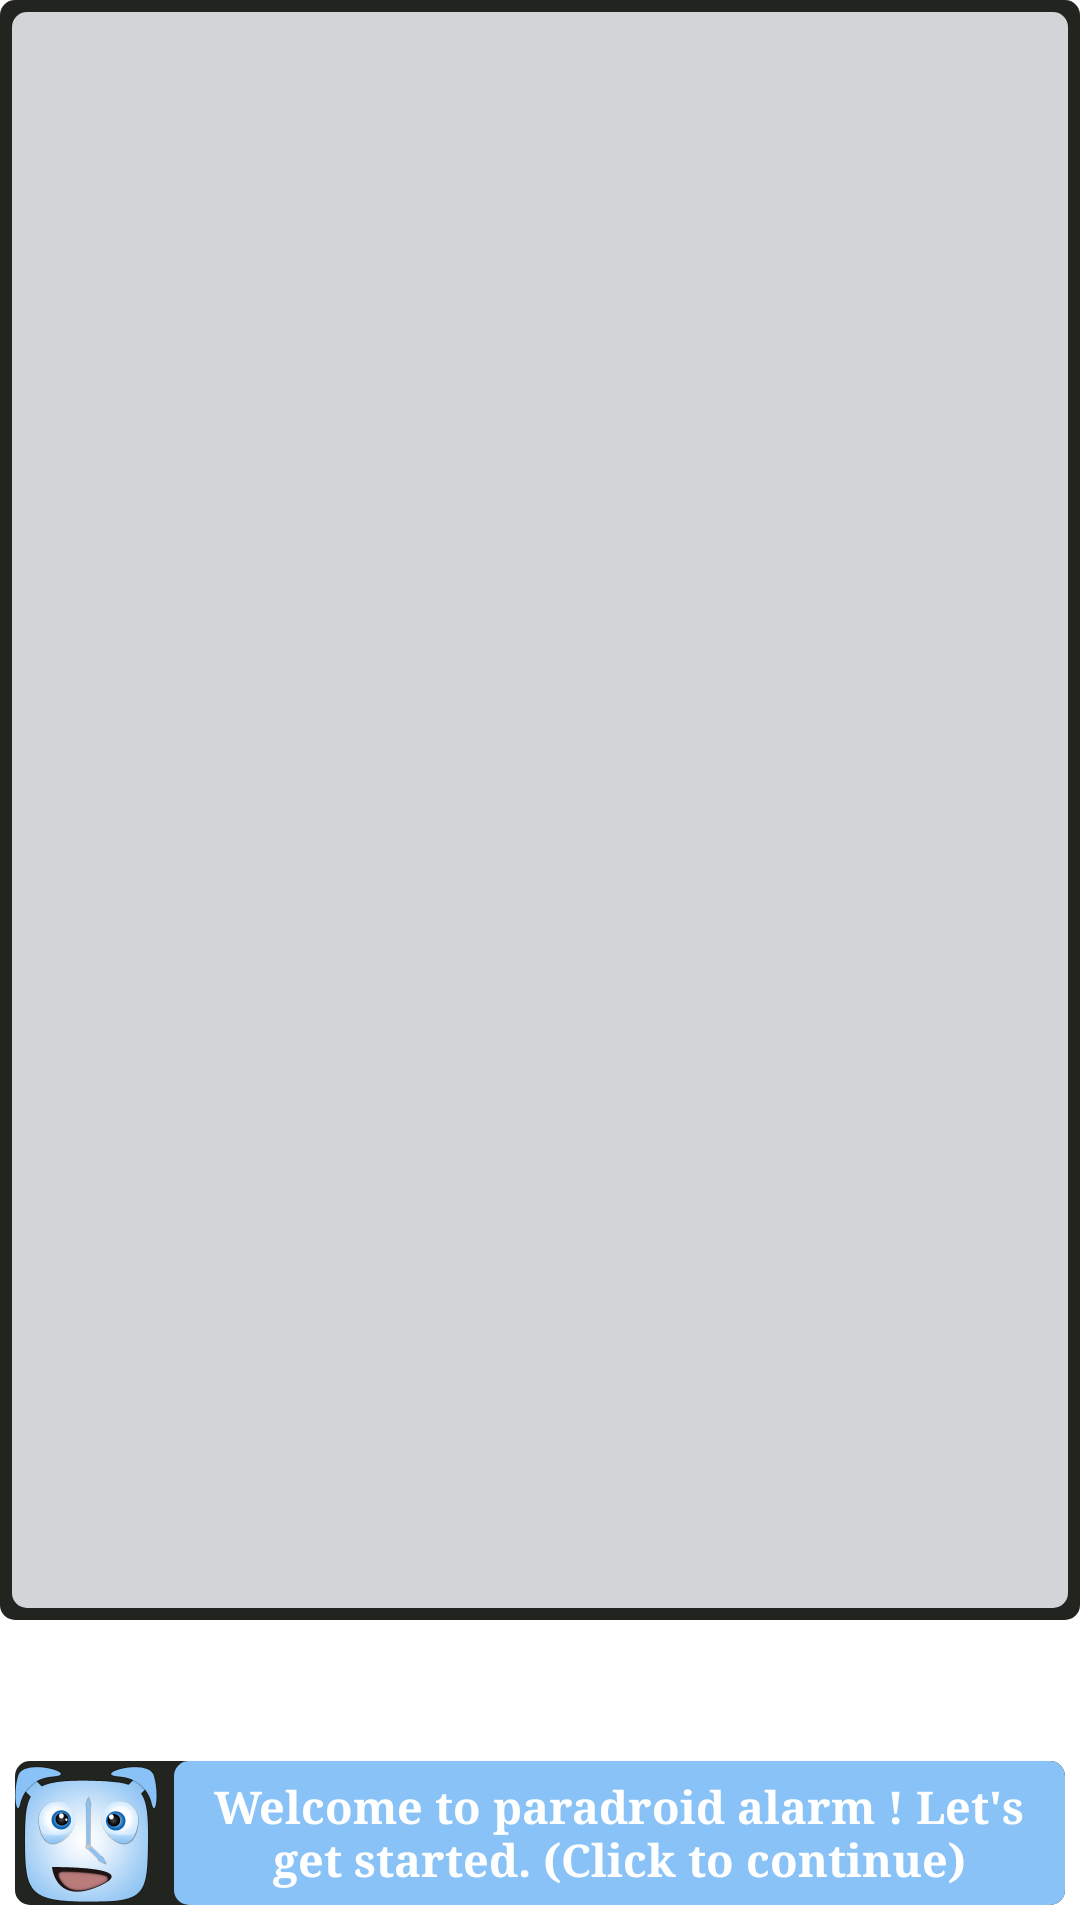

Write the Android layout XML for this screen, with the resource values it uses.
<!-- AndroidManifest.xml: activity theme MyTheme -->
<!-- res/layout/activity_main.xml -->
<RelativeLayout xmlns:android="http://schemas.android.com/apk/res/android"
    xmlns:tools="http://schemas.android.com/tools"
    android:layout_width="fill_parent"
    android:layout_height="match_parent"
    android:background="#FFFFFF"
    tools:context=".MainActivity" >

    <LinearLayout
        android:id="@+id/linearLList"
        android:layout_width="fill_parent"
        android:layout_height="fill_parent"
        android:layout_marginBottom="100dp"
        android:background="@drawable/rounded_edges"
        android:orientation="vertical" >

        <ListView
            android:id="@+id/listAlarm"
            android:layout_width="fill_parent"
            android:layout_height="fill_parent"
            android:layout_margin="4dp"
            android:background="@drawable/rounded_edges_lv"
            android:cacheColorHint="@android:color/transparent"
            android:divider="#808080"
            android:dividerHeight="1px" >
        </ListView>
    </LinearLayout>

    <LinearLayout
        android:id="@+id/linear_instruction"
        android:layout_width="fill_parent"
        android:layout_height="wrap_content"
        android:layout_alignParentBottom="true"
        android:layout_margin="5dp"
        android:background="@drawable/rounded_edges"
        android:orientation="horizontal" >

        <ImageView
            android:id="@+id/alarm_face"
            android:layout_width="wrap_content"
            android:layout_height="wrap_content"
            android:adjustViewBounds="true"
            android:src="@drawable/final_icon_smile" />

        <TextView
            android:id="@+id/instructions_text"
            android:layout_width="fill_parent"
            android:layout_height="wrap_content"
            android:background="@drawable/rounded_edges_in"
            android:text="@string/instructions1"
            android:textColor="#FFFFFF"
            android:textSize="15sp"
            android:textStyle="bold"
            android:typeface="serif"
            android:padding="5dp"
            android:gravity="center"
            android:layout_marginLeft="5dp" >
        </TextView>
    </LinearLayout>

</RelativeLayout>
<!-- resources referenced by this layout -->
<resources>
  <!-- drawable final_icon_smile: png bitmap (drawable-xxhdpi, 19818 bytes) -->
  <!-- drawable rounded_edges (drawable) -->
  <?xml version="1.0" encoding="UTF-8"?>
  <shape xmlns:android="http://schemas.android.com/apk/res/android">
  	<solid android:color="#22241F"/>
  	<corners android:radius="15px"/>
  	<padding android:left="0dp" android:top="0dp" android:right="0dp" android:bottom="0dp" /> 
  </shape>
  <!-- drawable rounded_edges_in (drawable) -->
  <?xml version="1.0" encoding="UTF-8"?>
  <shape xmlns:android="http://schemas.android.com/apk/res/android">
  	<solid android:color="#89C2F6"/>
  	<corners android:radius="15px"/>
  	<padding android:left="0dp" android:top="0dp" android:right="0dp" android:bottom="0dp" /> 
  </shape>
  <!-- drawable rounded_edges_lv (drawable) -->
  <?xml version="1.0" encoding="UTF-8"?>
  <shape xmlns:android="http://schemas.android.com/apk/res/android">
  	<solid android:color="#D1D5D8"/>
  	<corners android:radius="15px"/>
  	<padding android:left="0dp" android:top="0dp" android:right="0dp" android:bottom="0dp" /> 
  </shape>
  <string name="instructions1">Welcome to paradroid alarm ! Let\'s get started. (Click to continue)</string>
  <style name="MyTheme" parent="@style/Theme.Sherlock.Light">
          <item name="android:actionBarStyle">@style/MyActionBar</item>
          <item name="android:actionMenuTextColor">#FFFFFF</item>
      </style>
  <style name="MyActionBar" parent="Widget.Sherlock.ActionBar">
          <item name="android:background">#89C2F6</item>
      </style>
</resources>
